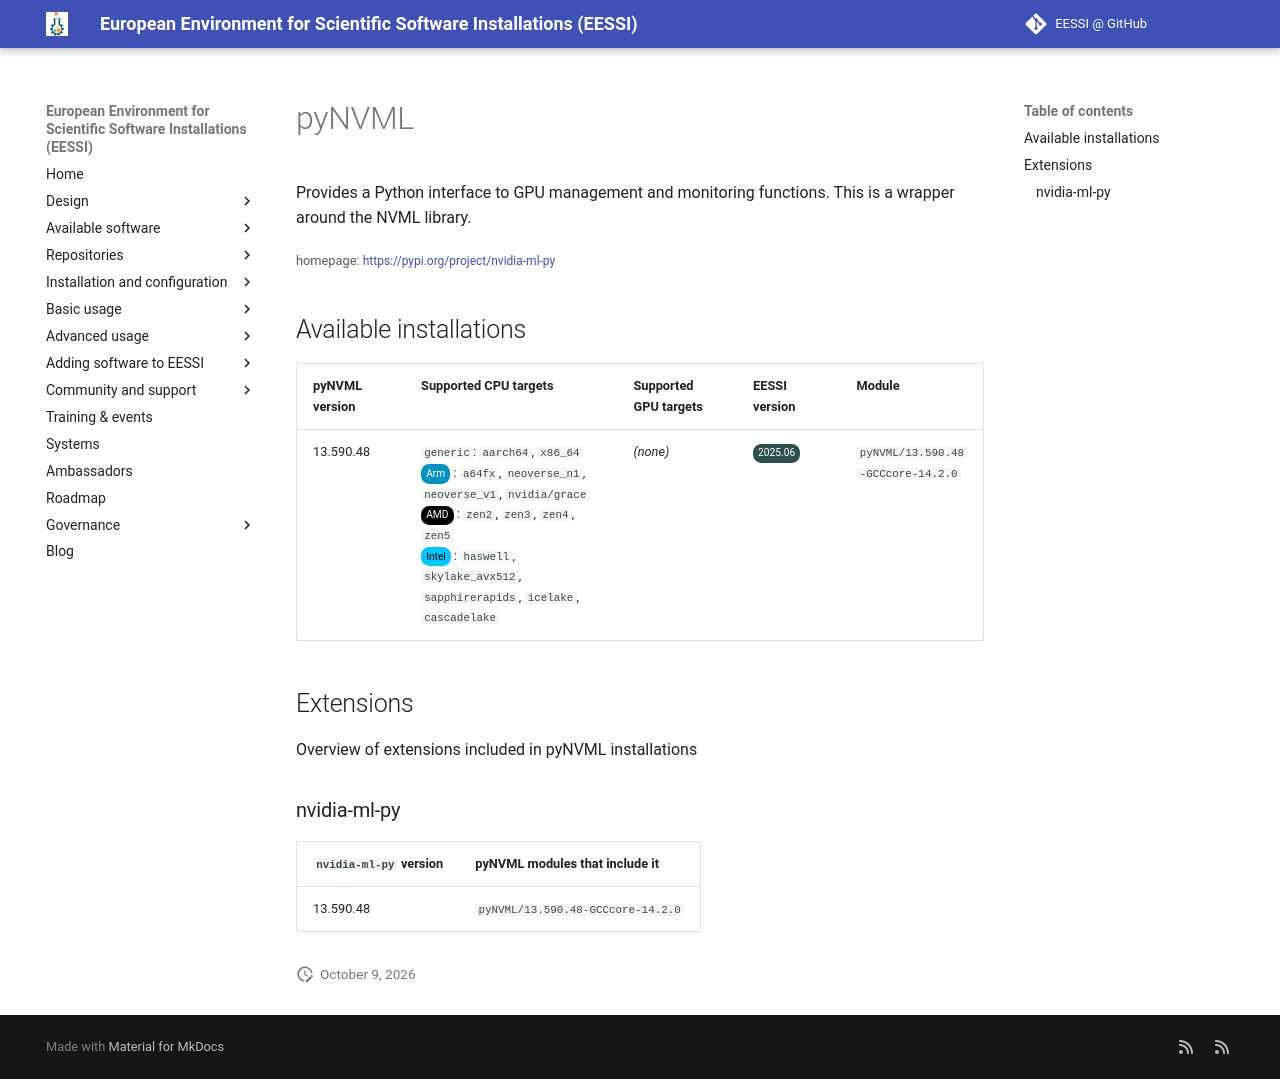

repository: EESSI/docs · page: available_software/detail/pyNVML/index.html · generator: mkdocs

---
json_ld:
  '@context': https://schema.org
  '@type': SoftwareApplication
  applicationCategory: DeveloperApplication
  description: 'Provides a Python interface to GPU management and monitoring functions.

    This is a wrapper around the NVML library.'
  license: Not confirmed
  name: pyNVML
  offers:
    '@type': Offer
    price: 0
  operatingSystem: LINUX
  review:
    '@type': Review
    author:
      '@type': Organization
      name: EESSI
    reviewBody: Application has been successfully made available on all architectures
      supported by EESSI
    reviewRating:
      '@type': Rating
      ratingValue: 5
  softwareRequirements: See https://www.eessi.io/docs/ for how to make EESSI available
    on your system
  softwareVersion: '[''13.590.48'']'
  url: https://pypi.org/project/nvidia-ml-py
---
# pyNVML


Provides a Python interface to GPU management and monitoring functions.
This is a wrapper around the NVML library.

<small>homepage: </small><span class="software-link">[https://pypi.org/project/nvidia-ml-py](https://pypi.org/project/nvidia-ml-py)</span>

## Available installations


|pyNVML version|Supported CPU targets|Supported GPU targets|EESSI version|Module|
| --- | --- | --- | --- | --- |
|13.590.48|`generic`: `aarch64`, `x86_64`<br/><span class="software-cpu-arm">Arm</span>: `a64fx`, `neoverse_n1`, `neoverse_v1`, `nvidia/grace`<br/><span class="software-cpu-amd">AMD</span>: `zen2`, `zen3`, `zen4`, `zen5`<br/><span class="software-cpu-intel">Intel</span>: `haswell`, `skylake_avx512`, `sapphirerapids`, `icelake`, `cascadelake`<br/>|*(none)*|<span class="software-eessi-version-202506">2025.06</span>|`pyNVML/13.590.48-GCCcore-14.2.0`|

## Extensions

Overview of extensions included in pyNVML installations


### nvidia-ml-py


|`nvidia-ml-py` version|pyNVML modules that include it|
| --- | --- |
|13.590.48|`pyNVML/13.590.48-GCCcore-14.2.0`|
